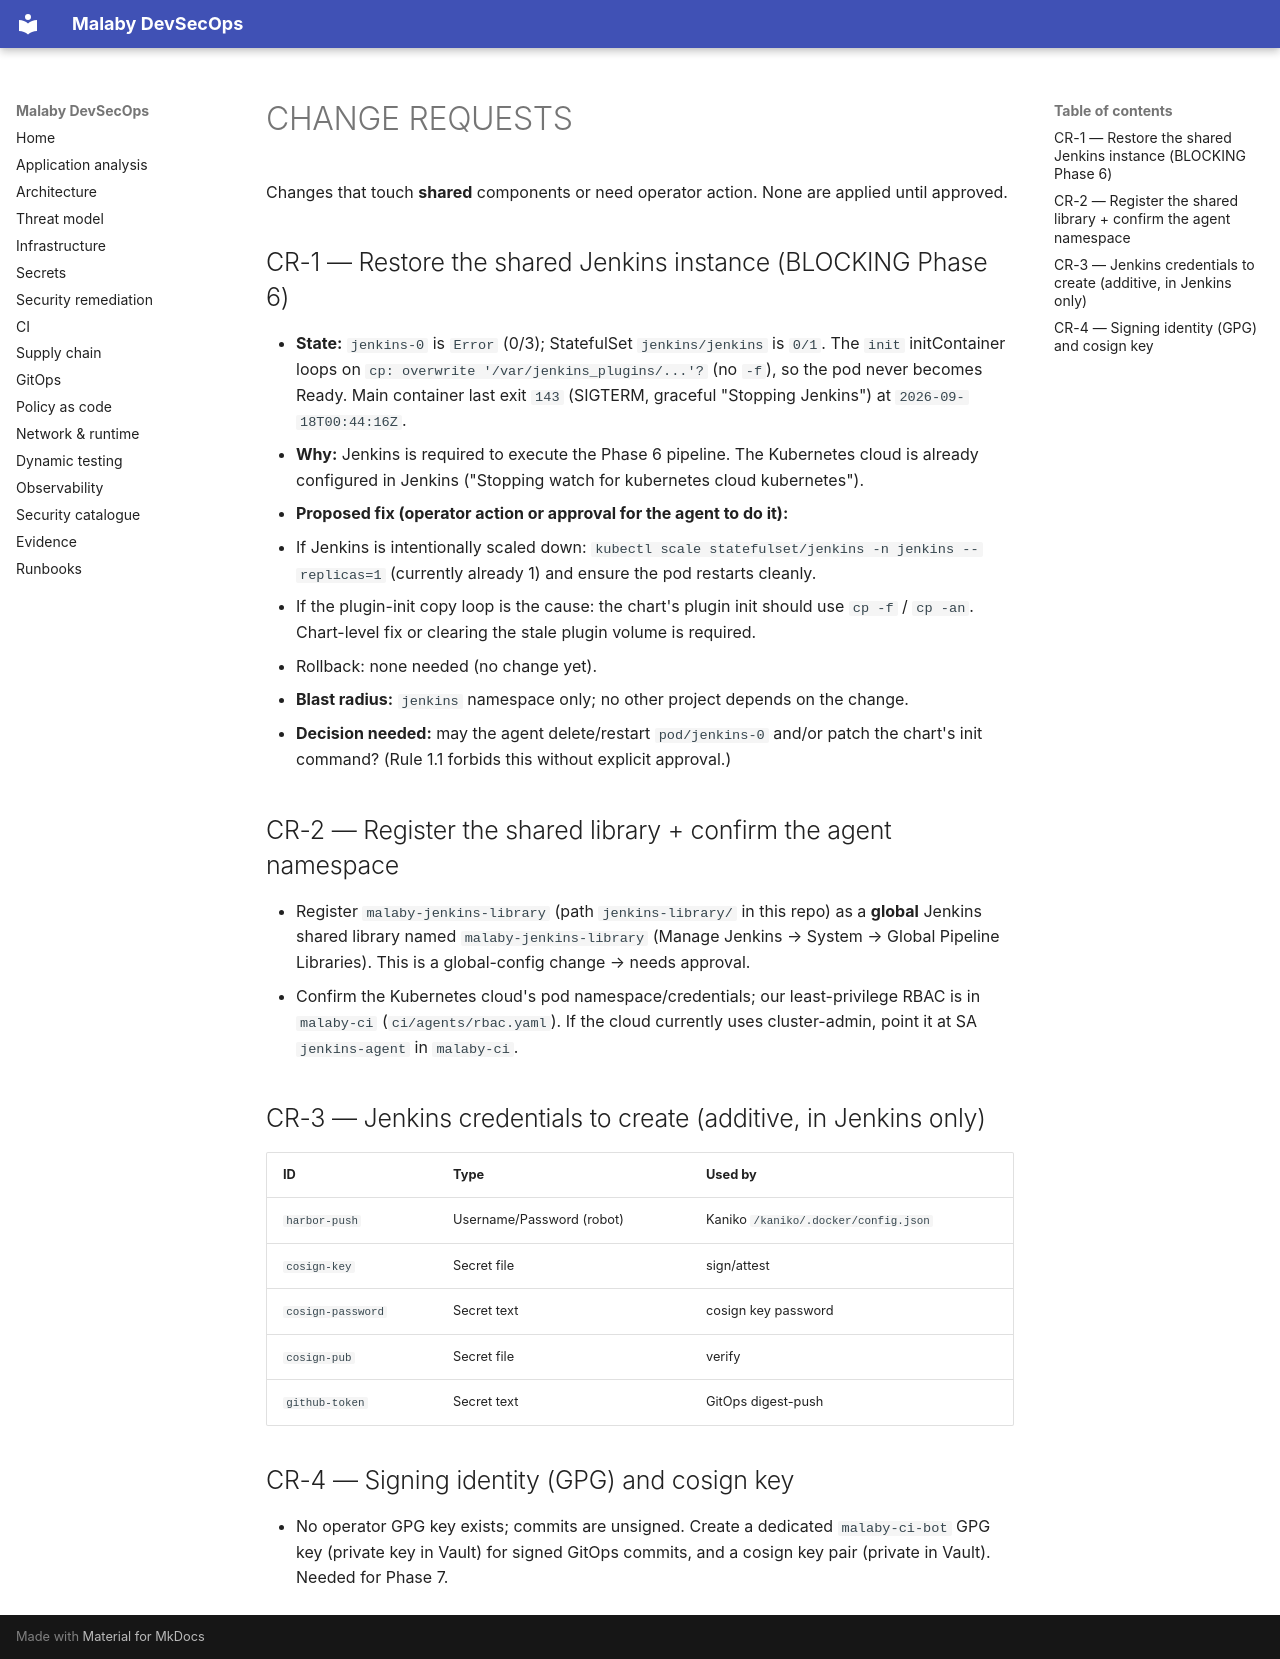

repository: MinaC4/Mal3aby · page: CHANGE_REQUESTS/index.html · generator: mkdocs

# CHANGE REQUESTS

Changes that touch **shared** components or need operator action. None are applied until approved.

## CR-1 — Restore the shared Jenkins instance (BLOCKING Phase 6)
- **State:** `jenkins-0` is `Error` (0/3); StatefulSet `jenkins/jenkins` is `0/1`. The `init` initContainer
  loops on `cp: overwrite '/var/jenkins_plugins/...'?` (no `-f`), so the pod never becomes Ready.
  Main container last exit `143` (SIGTERM, graceful "Stopping Jenkins") at `2026-09-18T00:44:16Z`.
- **Why:** Jenkins is required to execute the Phase 6 pipeline. The Kubernetes cloud is already
  configured in Jenkins ("Stopping watch for kubernetes cloud kubernetes").
- **Proposed fix (operator action or approval for the agent to do it):**
  1. If Jenkins is intentionally scaled down: `kubectl scale statefulset/jenkins -n jenkins --replicas=1`
     (currently already 1) and ensure the pod restarts cleanly.
  2. If the plugin-init copy loop is the cause: the chart's plugin init should use `cp -f` /
     `cp -an`. Chart-level fix or clearing the stale plugin volume is required.
  3. Rollback: none needed (no change yet).
- **Blast radius:** `jenkins` namespace only; no other project depends on the change.
- **Decision needed:** may the agent delete/restart `pod/jenkins-0` and/or patch the chart's init
  command? (Rule 1.1 forbids this without explicit approval.)

## CR-2 — Register the shared library + confirm the agent namespace
- Register `malaby-jenkins-library` (path `jenkins-library/` in this repo) as a **global** Jenkins
  shared library named `malaby-jenkins-library` (Manage Jenkins → System → Global Pipeline Libraries).
  This is a global-config change → needs approval.
- Confirm the Kubernetes cloud's pod namespace/credentials; our least-privilege RBAC is in `malaby-ci`
  (`ci/agents/rbac.yaml`). If the cloud currently uses cluster-admin, point it at SA `jenkins-agent`
  in `malaby-ci`.

## CR-3 — Jenkins credentials to create (additive, in Jenkins only)
| ID | Type | Used by |
|---|---|---|
| `harbor-push` | Username/Password (robot) | Kaniko `/kaniko/.docker/config.json` |
| `cosign-key` | Secret file | sign/attest |
| `cosign-password` | Secret text | cosign key password |
| `cosign-pub` | Secret file | verify |
| `github-token` | Secret text | GitOps digest-push |

## CR-4 — Signing identity (GPG) and cosign key
- No operator GPG key exists; commits are unsigned. Create a dedicated `malaby-ci-bot` GPG key (private
  key in Vault) for signed GitOps commits, and a cosign key pair (private in Vault). Needed for Phase 7.
